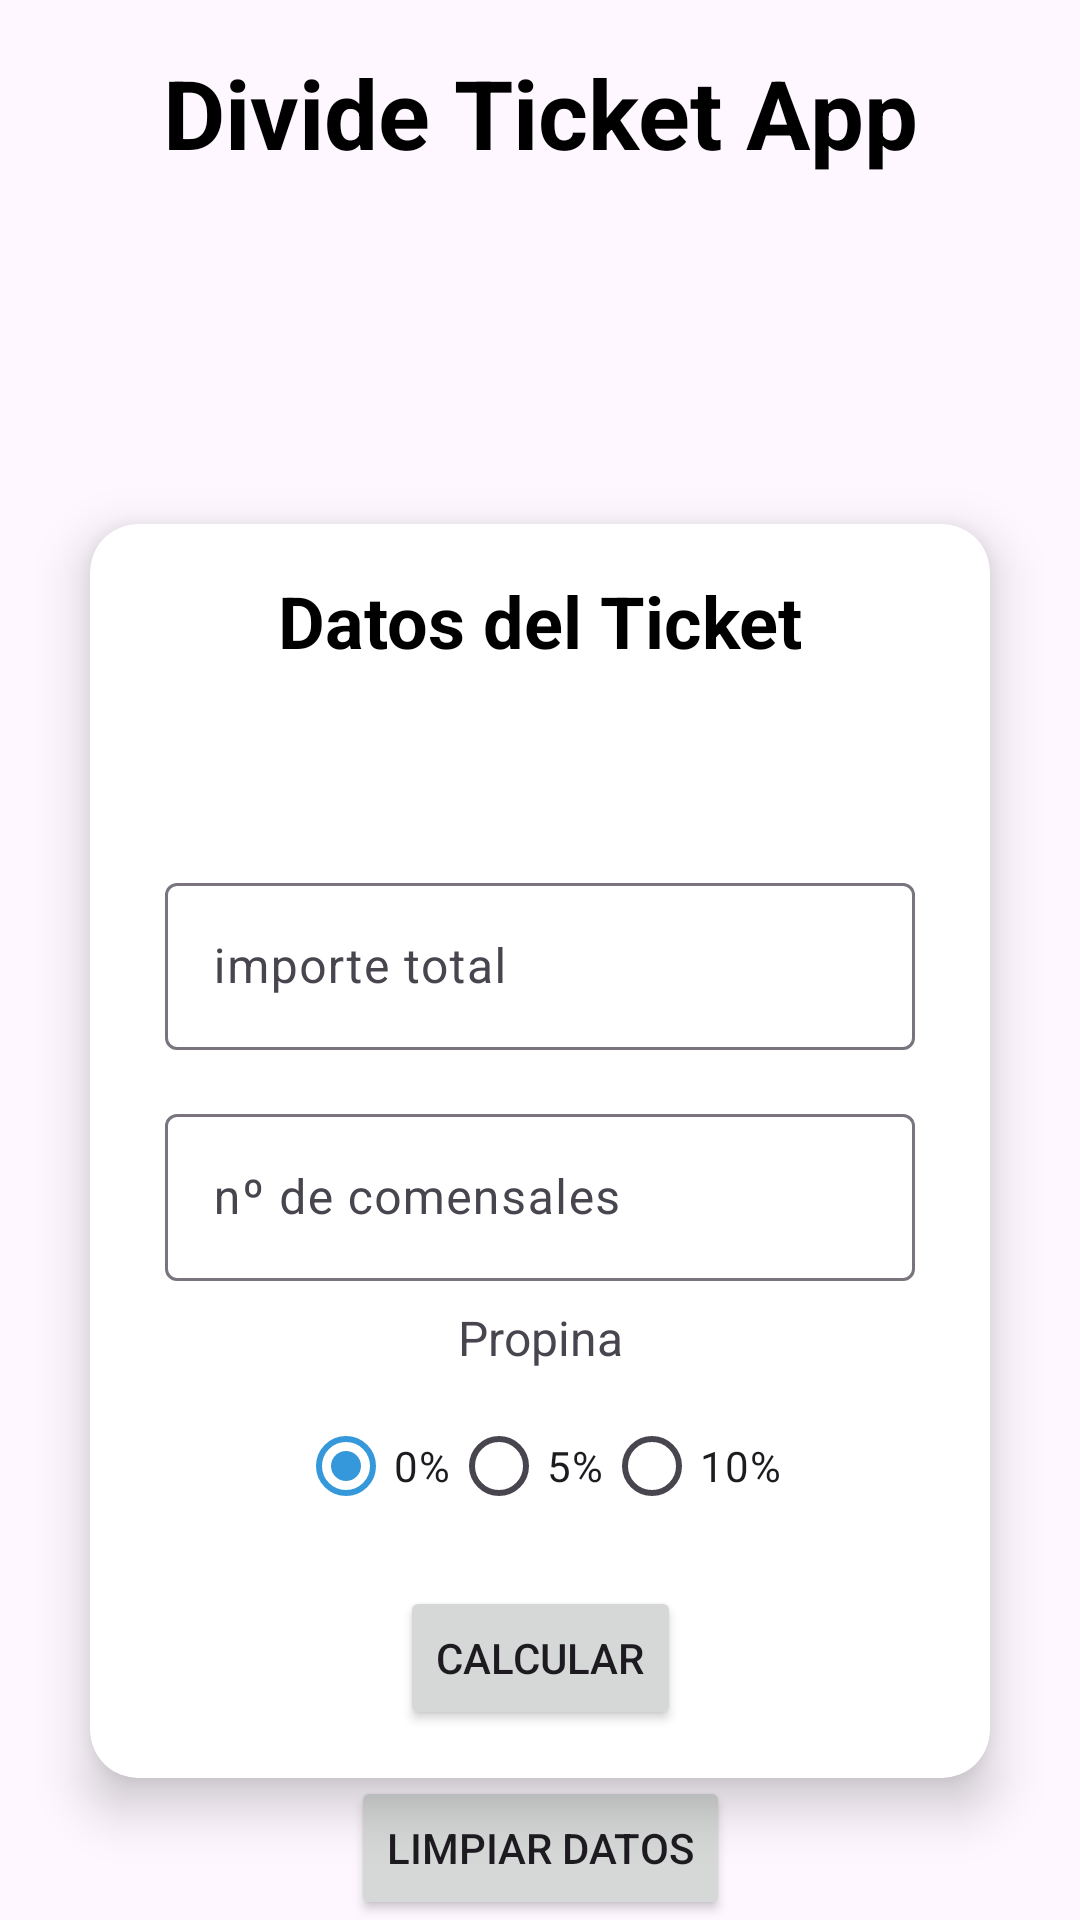

Android layout source for this screen:
<!-- AndroidManifest.xml: application theme Theme.HernanRodriguezMasterD -->
<!-- res/layout/activity_main.xml -->
<?xml version="1.0" encoding="utf-8"?>
<androidx.constraintlayout.widget.ConstraintLayout xmlns:android="http://schemas.android.com/apk/res/android"
    xmlns:app="http://schemas.android.com/apk/res-auto"
    xmlns:tools="http://schemas.android.com/tools"
    android:id="@+id/mainLayout"
    android:layout_width="match_parent"
    android:layout_height="match_parent">

    
    <TextView
        android:id="@+id/tvTitle"
        android:layout_width="wrap_content"
        android:layout_height="wrap_content"
        android:layout_marginTop="16dp"
        android:text="@string/app_title"
        android:textColor="@android:color/black"
        android:textSize="32sp"
        android:textStyle="bold"
        app:layout_constraintEnd_toEndOf="parent"
        app:layout_constraintStart_toStartOf="parent"
        app:layout_constraintTop_toTopOf="parent" />

    
    <ImageView
        android:id="@+id/ivTicket"
        android:layout_width="100dp"
        android:layout_height="100dp"
        android:layout_marginTop="16dp"
        android:contentDescription="@string/ticket_image"
        android:scaleType="centerInside"
        android:src="@drawable/recibo"
        app:layout_constraintEnd_toEndOf="parent"
        app:layout_constraintStart_toStartOf="parent"
        app:layout_constraintTop_toBottomOf="@+id/tvTitle" />


    
    <androidx.cardview.widget.CardView
        android:id="@+id/cardView"
        android:layout_width="300dp"
        android:layout_height="wrap_content"
        app:cardCornerRadius="16dp"
        app:cardElevation="10dp"
        app:layout_constraintBottom_toTopOf="@+id/btnClear"
        app:layout_constraintEnd_toEndOf="parent"
        app:layout_constraintStart_toStartOf="parent"
        app:layout_constraintTop_toBottomOf="@+id/ivTicket">

        
        <androidx.constraintlayout.widget.ConstraintLayout
            android:layout_width="match_parent"
            android:layout_height="wrap_content"
            android:layout_marginVertical="16dp"
            tools:context=".MainActivity">

            
            <TextView
                android:id="@+id/tvTicket"
                android:layout_width="wrap_content"
                android:layout_height="wrap_content"
                android:layout_marginBottom="32dp"
                android:text="@string/ticket_data"
                android:textColor="@android:color/black"
                android:textSize="24sp"
                android:textStyle="bold"
                app:layout_constraintEnd_toEndOf="parent"
                app:layout_constraintStart_toStartOf="parent"
                app:layout_constraintTop_toTopOf="parent" />

            
            <ImageView
                android:id="@+id/ivBarcode"
                android:layout_width="150dp"
                android:layout_height="50dp"
                android:contentDescription="@string/barcode_image"
                android:scaleType="centerCrop"
                android:src="@drawable/barcode"
                app:layout_constraintEnd_toEndOf="parent"
                app:layout_constraintStart_toStartOf="parent"
                app:layout_constraintTop_toBottomOf="@+id/tvTicket" />


            
            <com.google.android.material.textfield.TextInputLayout
                android:id="@+id/tilTotalAmount"
                android:layout_width="250dp"
                android:layout_height="wrap_content"
                android:layout_marginTop="16dp"
                app:layout_constraintEnd_toEndOf="parent"
                app:layout_constraintStart_toStartOf="parent"
                app:layout_constraintTop_toBottomOf="@id/ivBarcode">

                <com.google.android.material.textfield.TextInputEditText
                    android:id="@+id/etTotalAmount"
                    android:layout_width="match_parent"
                    android:layout_height="wrap_content"
                    android:hint="@string/enter_total_amount"
                    android:inputType="numberDecimal" />
            </com.google.android.material.textfield.TextInputLayout>


            
            <com.google.android.material.textfield.TextInputLayout
                android:id="@+id/tilNumberOfPeople"
                android:layout_width="250dp"
                android:layout_height="wrap_content"
                android:layout_marginTop="16dp"
                app:layout_constraintEnd_toEndOf="parent"
                app:layout_constraintStart_toStartOf="parent"
                app:layout_constraintTop_toBottomOf="@id/tilTotalAmount">

                <com.google.android.material.textfield.TextInputEditText
                    android:id="@+id/etNumberOfPeople"
                    android:layout_width="match_parent"
                    android:layout_height="wrap_content"
                    android:hint="@string/enter_number_of_people"
                    android:inputType="number" />
            </com.google.android.material.textfield.TextInputLayout>

            
            <TextView
                android:id="@+id/tvTipLabel"
                android:layout_width="wrap_content"
                android:layout_height="wrap_content"
                android:layout_marginTop="8dp"
                android:text="@string/tip_label"
                android:textSize="16sp"
                app:layout_constraintEnd_toEndOf="parent"
                app:layout_constraintStart_toStartOf="parent"
                app:layout_constraintTop_toBottomOf="@id/tilNumberOfPeople" />

            <RadioGroup
                android:id="@+id/rgTipOptions"
                android:layout_width="match_parent"
                android:layout_height="wrap_content"
                android:layout_marginTop="8dp"
                android:gravity="center"
                android:orientation="horizontal"
                app:layout_constraintEnd_toEndOf="parent"
                app:layout_constraintStart_toStartOf="parent"
                app:layout_constraintTop_toBottomOf="@id/tvTipLabel">

                <RadioButton
                    android:id="@+id/rbNoTip"
                    android:layout_width="wrap_content"
                    android:layout_height="wrap_content"
                    android:checked="true"
                    android:text="@string/no_tip" />

                <RadioButton
                    android:id="@+id/rb5Percent"
                    android:layout_width="wrap_content"
                    android:layout_height="wrap_content"
                    android:text="@string/tip_5_percent" />

                <RadioButton
                    android:id="@+id/rb10Percent"
                    android:layout_width="wrap_content"
                    android:layout_height="wrap_content"
                    android:text="@string/tip_10_percent" />
            </RadioGroup>

            
            <Button
                android:id="@+id/btnCalculate"
                android:layout_width="wrap_content"
                android:layout_height="wrap_content"
                android:layout_marginTop="16dp"
                android:text="@string/calculate"
                app:layout_constraintEnd_toEndOf="parent"
                app:layout_constraintStart_toStartOf="parent"
                app:layout_constraintTop_toBottomOf="@+id/rgTipOptions" />
        </androidx.constraintlayout.widget.ConstraintLayout>
    </androidx.cardview.widget.CardView>

    
    <Button
        android:id="@+id/btnClear"
        android:layout_width="wrap_content"
        android:layout_height="wrap_content"
        android:layout_below="@id/cardView"
        android:layout_centerHorizontal="true"
        android:minHeight="48dp"
        android:text="@string/clear"
        app:layout_constraintBottom_toBottomOf="parent"
        app:layout_constraintEnd_toEndOf="parent"
        app:layout_constraintStart_toStartOf="parent" />
</androidx.constraintlayout.widget.ConstraintLayout>
<!-- resources referenced by this layout -->
<resources>
  <string name="app_title">Divide Ticket App</string>
  <string name="barcode_image">imagen de un codigo de barras</string>
  <string name="calculate">Calcular</string>
  <string name="clear">Limpiar Datos</string>
  <string name="enter_number_of_people">nº de comensales</string>
  <string name="enter_total_amount">importe total</string>
  <string name="no_tip">0%</string>
  <string name="ticket_data">Datos del Ticket</string>
  <string name="ticket_image">imagen de un ticket</string>
  <string name="tip_10_percent">10%</string>
  <string name="tip_5_percent">5%</string>
  <string name="tip_label">Propina</string>
  <style name="Theme.HernanRodriguezMasterD" parent="Theme.Material3.Light">
  
          
          <item name="colorPrimary">#3498db</item>
          <item name="colorPrimaryVariant">#2980b9</item>
          <item name="colorOnPrimary">#ffffff</item>
  
          
          <item name="colorSecondary">#e74c3c</item>
          <item name="colorSecondaryVariant">#c0392b</item>
          <item name="colorOnSecondary">#000000</item>
  
          
          <item name="android:statusBarColor">?attr/colorPrimaryVariant</item>
  
      </style>
</resources>
